Dataset: clear_road_signs (GitHub, MachineLearningVisionRG/GRATS). Classes: no entry, no left turn, no parking, no right turn, stop.

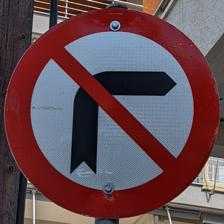
Label: no right turn

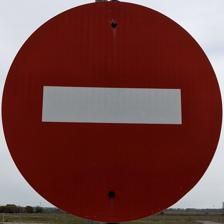
Label: no entry

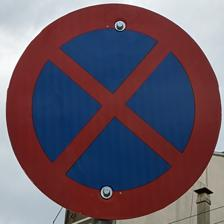
Label: no parking

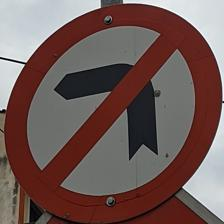
Label: no left turn

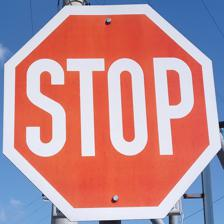
Label: stop

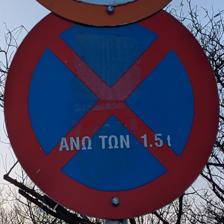
Label: no parking
